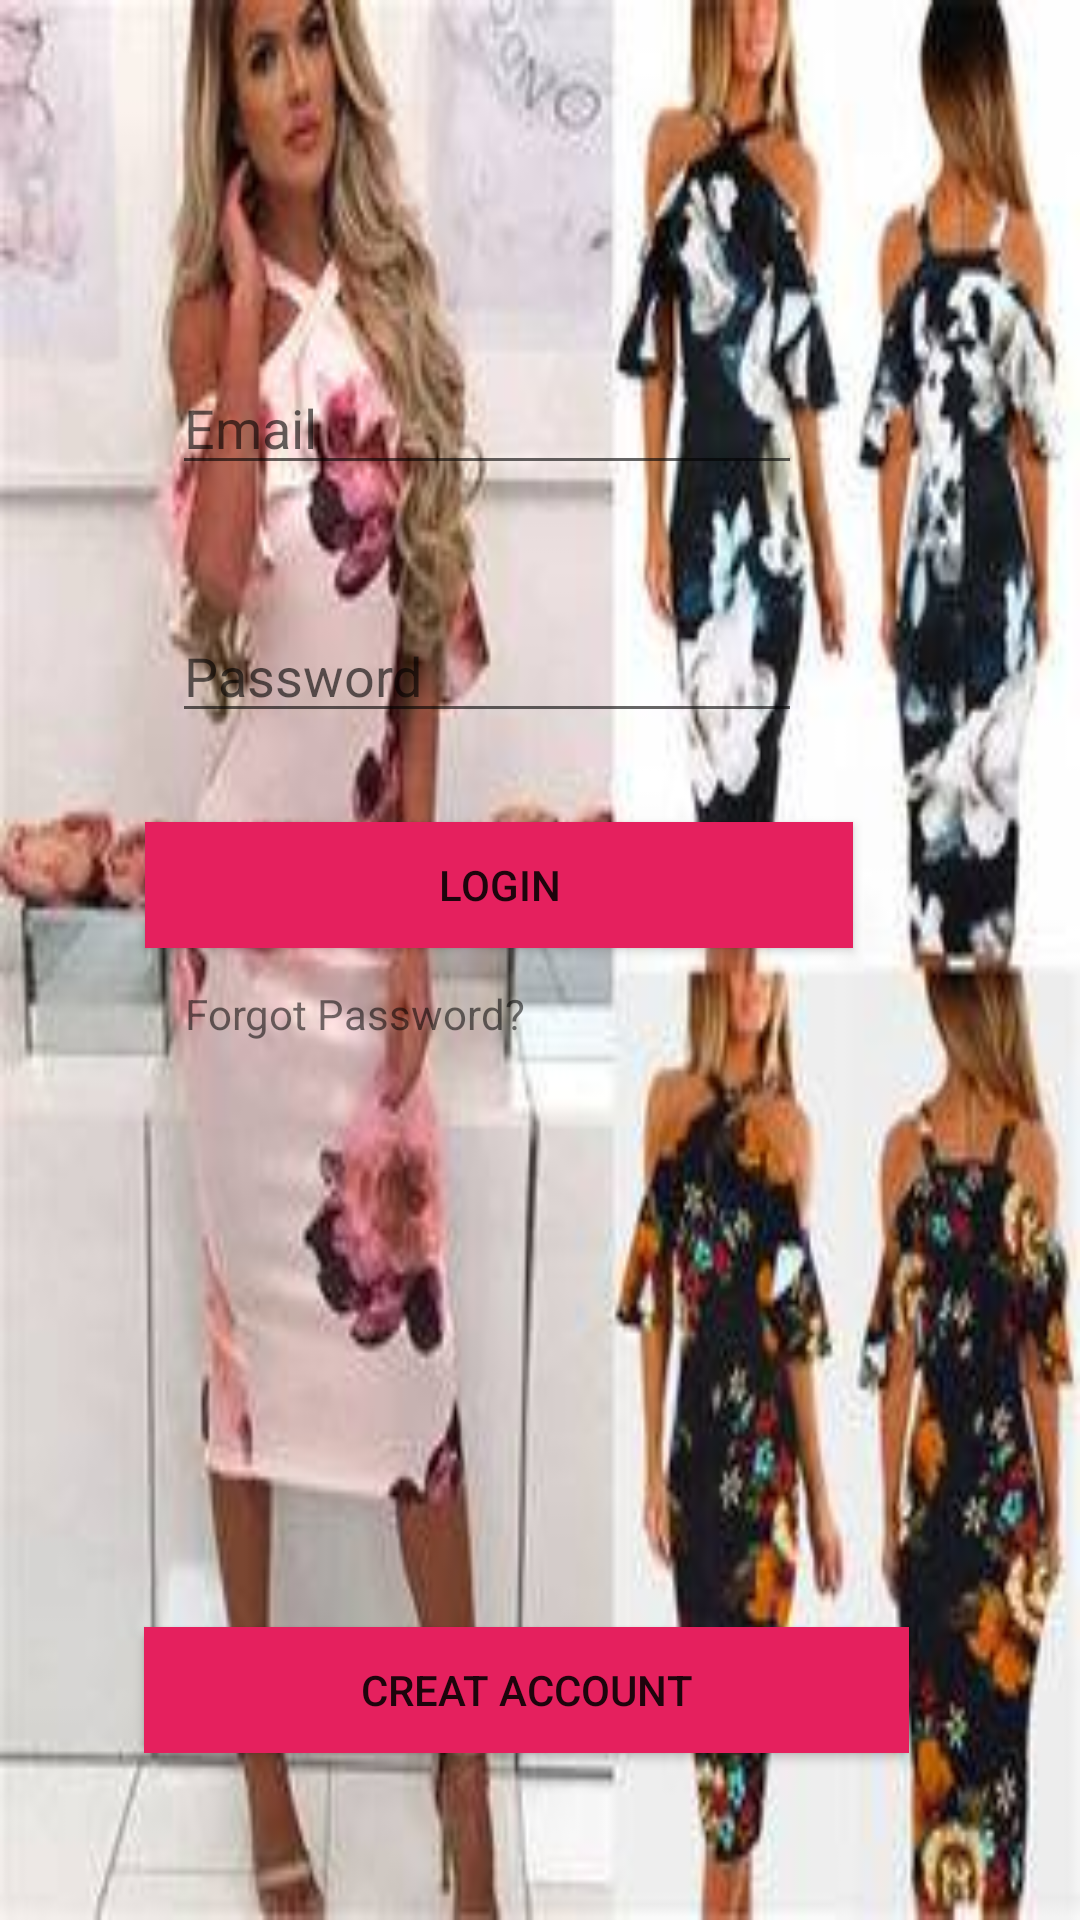

Layout XML and referenced resources for this Android screen:
<!-- AndroidManifest.xml: application theme AppTheme -->
<!-- res/layout/activity_login.xml -->
<?xml version="1.0" encoding="utf-8"?>
<androidx.constraintlayout.widget.ConstraintLayout xmlns:android="http://schemas.android.com/apk/res/android"
    xmlns:app="http://schemas.android.com/apk/res-auto"
    xmlns:tools="http://schemas.android.com/tools"
    android:background="@drawable/dress"
    android:layout_width="match_parent"
    android:layout_height="match_parent"
    tools:context=".LoginActivity">

    <EditText
        android:id="@+id/editText5"
        android:layout_width="wrap_content"
        android:layout_height="wrap_content"
        android:ems="10"
        android:hint="Email"
        android:inputType="textPersonName"
        app:layout_constraintBottom_toBottomOf="parent"
        app:layout_constraintEnd_toEndOf="parent"
        app:layout_constraintHorizontal_bias="0.383"
        app:layout_constraintStart_toStartOf="parent"
        app:layout_constraintTop_toTopOf="parent"
        app:layout_constraintVertical_bias="0.201" />

    <EditText
        android:id="@+id/editText6"
        android:layout_width="wrap_content"
        android:layout_height="wrap_content"
        android:ems="10"
        android:hint="Password"
        android:inputType="textPersonName"
        app:layout_constraintBottom_toBottomOf="parent"
        app:layout_constraintEnd_toEndOf="parent"
        app:layout_constraintHorizontal_bias="0.383"
        app:layout_constraintStart_toStartOf="parent"
        app:layout_constraintTop_toTopOf="parent"
        app:layout_constraintVertical_bias="0.339" />

    <TextView
        android:id="@+id/textView"
        android:layout_width="217dp"
        android:layout_height="46dp"
        android:text="Forgot Password?"
        android:textColorLink="@android:color/holo_blue_dark"
        app:layout_constraintBottom_toBottomOf="parent"
        app:layout_constraintEnd_toEndOf="parent"
        app:layout_constraintHorizontal_bias="0.432"
        app:layout_constraintStart_toStartOf="parent"
        app:layout_constraintTop_toTopOf="parent"
        app:layout_constraintVertical_bias="0.553" />

    <Button
        android:id="@+id/button2"
        android:layout_width="236dp"
        android:layout_height="42dp"
        android:background="@color/colorAccent"
        android:text="LOGIN"
        app:layout_constraintBottom_toBottomOf="parent"
        app:layout_constraintEnd_toEndOf="parent"
        app:layout_constraintHorizontal_bias="0.39"
        app:layout_constraintStart_toStartOf="parent"
        app:layout_constraintTop_toTopOf="parent"
        app:layout_constraintVertical_bias="0.458" />

    <Button
        android:id="@+id/button3"
        android:layout_width="255dp"
        android:layout_height="42dp"
        android:background="@color/colorAccent"
        android:text="CREAT ACCOUNT"
        app:layout_constraintBottom_toBottomOf="parent"
        app:layout_constraintEnd_toEndOf="parent"
        app:layout_constraintHorizontal_bias="0.458"
        app:layout_constraintStart_toStartOf="parent"
        app:layout_constraintTop_toTopOf="parent"
        app:layout_constraintVertical_bias="0.907" />
</androidx.constraintlayout.widget.ConstraintLayout>
<!-- resources referenced by this layout -->
<resources>
  <color name="colorAccent">#E5205E</color>
  <!-- drawable dress: jpg bitmap (drawable, 20065 bytes) -->
  <style name="AppTheme" parent="Theme.AppCompat.Light.DarkActionBar">
          
          <item name="colorPrimary">@color/colorPrimary</item>
          <item name="colorPrimaryDark">@color/colorPrimaryDark</item>
          <item name="colorAccent">@color/colorAccent</item>
      </style>
  <color name="colorPrimary">#008577</color>
  <color name="colorPrimaryDark">#00574B</color>
</resources>
